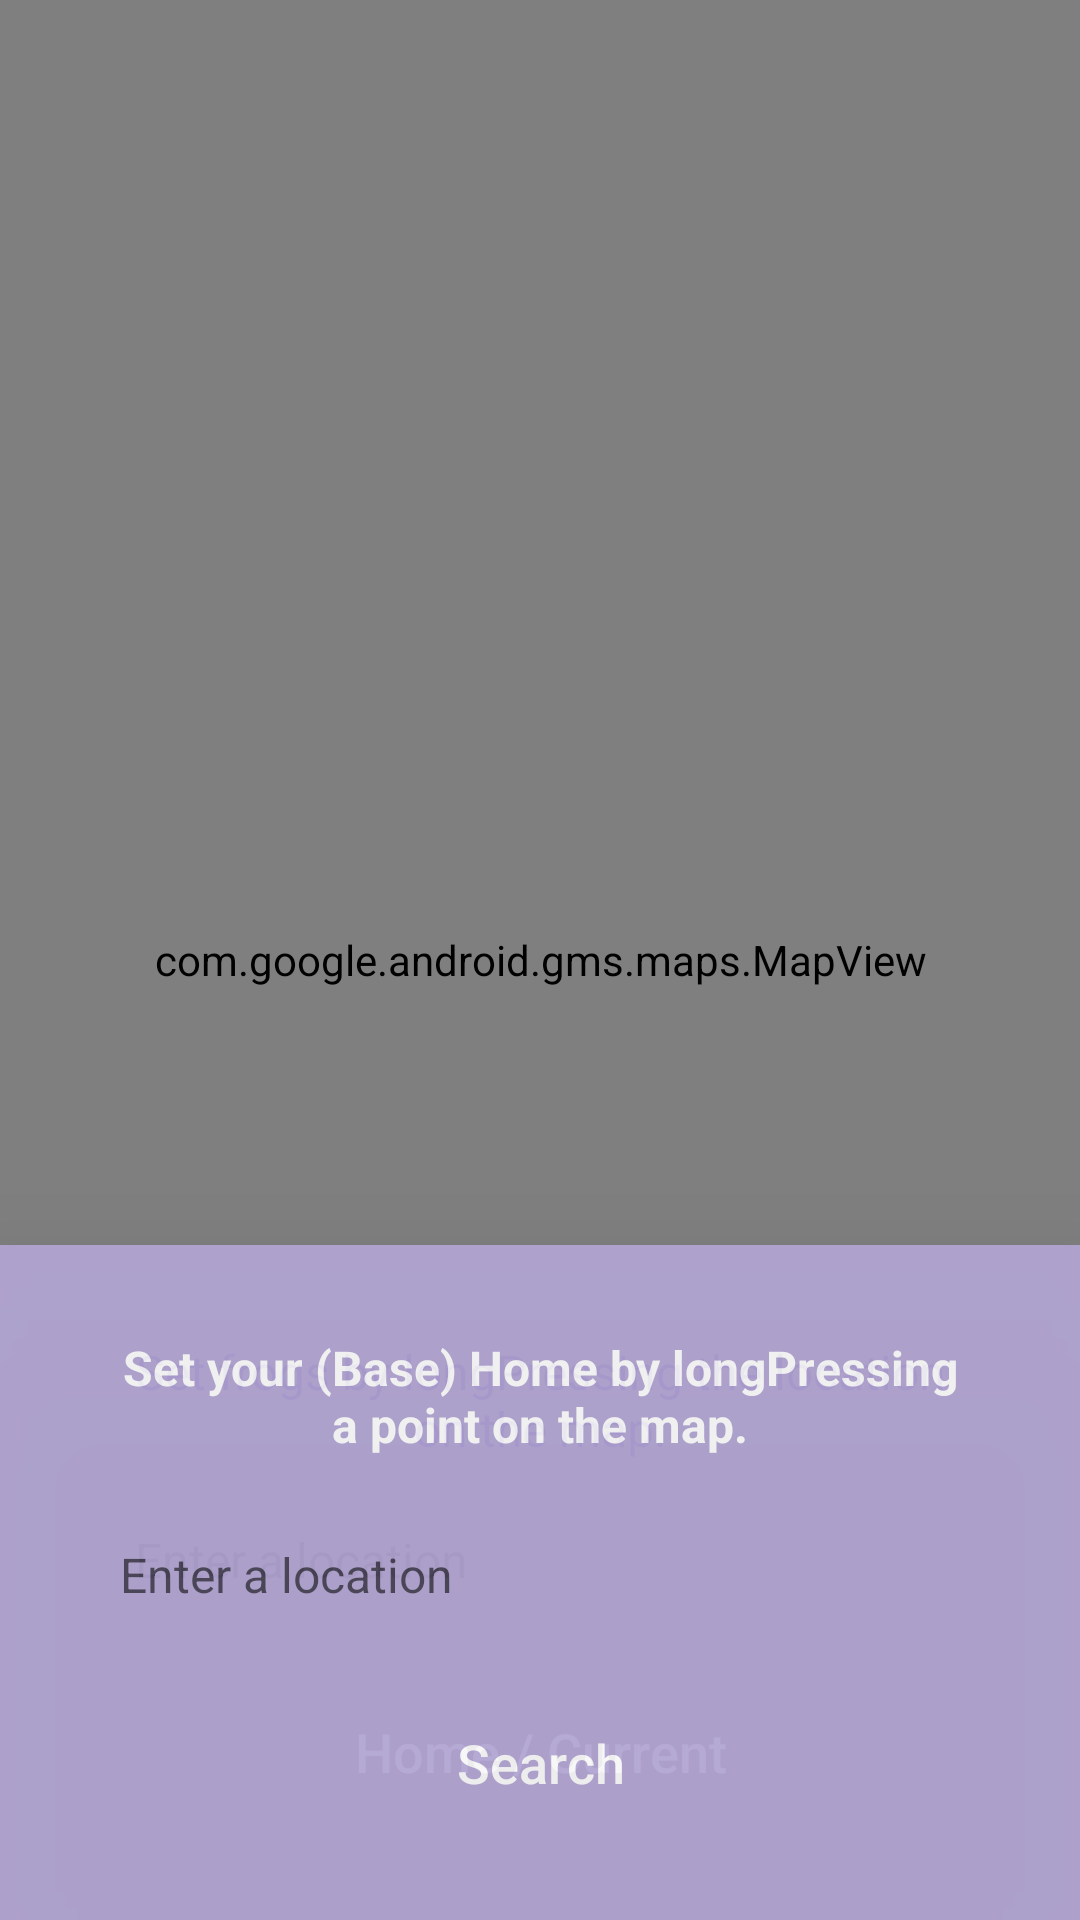

The Android layout XML behind this screen, and the referenced resources:
<!-- AndroidManifest.xml: application theme AppTheme -->
<!-- res/layout/map_fragment.xml -->
<?xml version="1.0" encoding="utf-8"?>
<FrameLayout xmlns:android="http://schemas.android.com/apk/res/android"
    xmlns:app="http://schemas.android.com/apk/res-auto"
    android:layout_width="match_parent"
    android:layout_height="match_parent">

    <TextView
        android:id="@+id/lb_mainmap_bounceback"
        style="@style/mainRectanglesWithoutPrimaryColor"
        android:layout_width="wrap_content"
        android:layout_height="wrap_content"
        android:layout_gravity="center|top"
        android:text="@string/map_msg"
        android:maxLines="1"
        android:elevation="35dp"
        android:visibility="gone"
        android:textColor="@color/secondaryTextColor" />

    <com.google.android.gms.maps.MapView
        android:id="@+id/mapv_map_mapfrag"
        android:layout_width="match_parent"
        android:layout_height="match_parent" />

    <LinearLayout
        style="@style/mainRectangles"
        android:layout_width="match_parent"
        android:layout_height="220dp"
        android:layout_gravity="bottom"
        android:alpha="0.95"
        android:clipToPadding="false"
        android:elevation="30dp"
        android:orientation="vertical"
        android:padding="@dimen/largeMarginOrPadding"
        android:weightSum="3">

        <TextView
            android:layout_width="match_parent"
            android:layout_height="0dp"
            android:layout_marginLeft="@dimen/mediumMarginOrPadding"
            android:layout_marginRight="@dimen/mediumMarginOrPadding"
            android:layout_marginTop="@dimen/mediumMarginOrPadding"
            android:layout_weight="1"
            android:gravity="center"
            android:text="@string/set_frog_locn"
            android:textColor="@color/primaryTextColor"
            android:textSize="@dimen/smallText" />

        <EditText
            android:id="@+id/et_map_address"
            style="@style/mainRectanglesWithoutElevation"
            android:layout_width="match_parent"
            android:layout_height="0dp"
            android:layout_margin="@dimen/mediumMarginOrPadding"
            android:layout_weight="1"
            android:elevation="2dp"
            android:gravity="center_vertical"
            android:hint="@string/enter_location_hint"
            android:paddingLeft="@dimen/mediumMarginOrPadding"
            android:paddingRight="@dimen/mediumMarginOrPadding"
            android:textSize="@dimen/smallText" />

        <Button
            android:id="@+id/btn_map_shuffle"
            style="@style/button_style"
            android:layout_width="match_parent"
            android:layout_height="0dp"
            android:layout_marginLeft="@dimen/mediumMarginOrPadding"
            android:layout_marginRight="@dimen/mediumMarginOrPadding"
            android:layout_marginTop="@dimen/mediumMarginOrPadding"
            android:layout_weight="1"
            android:tag="@string/home_location"
            android:text="@string/home_current_location_hint" />

    </LinearLayout>

    <LinearLayout
        android:id="@+id/setHomeValue"
        android:layout_width="match_parent"
        android:layout_height="225dp"
        android:layout_gravity="bottom"
        android:alpha="0.9"
        android:background="@color/darkone"
        android:clipToPadding="false"
        android:elevation="35dp"
        android:orientation="vertical"
        android:padding="@dimen/largeMarginOrPadding">

        <TextView
            android:id="@+id/lbl_map_homeloc"
            android:layout_width="match_parent"
            android:layout_height="0dp"
            android:layout_margin="@dimen/mediumMarginOrPadding"
            android:layout_weight="1"
            android:elevation="10dp"
            android:gravity="center"
            android:paddingLeft="@dimen/mediumMarginOrPadding"
            android:paddingRight="@dimen/mediumMarginOrPadding"
            android:text="@string/set_home_locn"
            android:textColor="@color/secondaryTextColor"
            android:textSize="@dimen/smallText"
            android:textStyle="bold" />

        <EditText
            android:id="@+id/et_map_homeloc"
            style="@style/mainRectanglesWithoutElevation"
            android:layout_width="match_parent"
            android:layout_height="0dp"
            android:layout_margin="@dimen/mediumMarginOrPadding"
            android:layout_weight="1"
            android:elevation="2dp"
            android:gravity="center_vertical"
            android:hint="@string/enter_location_hint"
            android:paddingLeft="@dimen/mediumMarginOrPadding"
            android:paddingRight="@dimen/mediumMarginOrPadding"
            android:textSize="@dimen/smallText" />

        <Button
            android:id="@+id/btn_map_homeloc"
            style="@style/button_style"
            android:layout_width="match_parent"
            android:layout_height="45dp"
            android:layout_margin="@dimen/mediumMarginOrPadding"
            android:text="@string/home_current_location_search" />

    </LinearLayout>

    <com.gigamole.library.PulseView
        android:id="@+id/pv"
        android:layout_width="match_parent"
        android:layout_height="match_parent"
        android:alpha="0.8"
        android:background="@color/darktwoAccent"
        android:elevation="40dp"
        android:visibility="gone"
        app:pv_alpha="100"
        app:pv_color="@color/darktwo"
        app:pv_icon="@drawable/frog"
        app:pv_icon_height="100dp"
        app:pv_icon_width="100dp"
        app:pv_interpolator="@android:anim/linear_interpolator"
        app:pv_measure="height"
        app:pv_spawn_period="1000" />

    <RelativeLayout
        android:id="@+id/progBar_map_mapfrag"
        android:layout_width="match_parent"
        android:layout_height="match_parent"
        android:background="@color/darktwo"
        android:alpha="0.8"
        android:visibility="invisible"
        android:elevation="35dp">

        <ProgressBar
            android:layout_centerInParent="true"
            style="?android:attr/progressBarStyle"
            android:layout_width="wrap_content"
            android:layout_height="wrap_content" />

    </RelativeLayout>




</FrameLayout>
<!-- resources referenced by this layout -->
<resources>
  <color name="darkone">#b4a7d6</color>
  <color name="darktwo">#8e7cc3</color>
  <color name="darktwoAccent">#93c47d</color>
  <color name="primaryTextColor">#351c75</color>
  <color name="secondaryTextColor">#fff</color>
  <dimen name="largeMarginOrPadding">20dp</dimen>
  <dimen name="mediumMarginOrPadding">10dp</dimen>
  <dimen name="smallText">16sp</dimen>
  <string name="enter_location_hint">Enter a location</string>
  <string name="home_current_location_hint">Home / Current</string>
  <string name="home_current_location_search">Search</string>
  <string name="home_location">Home</string>
  <string name="map_msg">Click on a location to find out the address. \n Longpress on a location to save a new walk, or complete a challenge!!!</string>
  <string name="set_frog_locn">Set frogs by longPressing the location on the map.</string>
  <string name="set_home_locn">Set your (Base) Home by longPressing a point on the map.</string>
  <style name="button_style">
          <item name="android:gravity">center</item>
          <item name="android:background">@drawable/button_style</item>
          <item name="android:layout_margin">@dimen/mediumMarginOrPadding</item>
          <item name="android:textColor">#FDFDFE</item>
          <item name="android:textAllCaps">false</item>
          <item name="android:textSize">18sp</item>
          <item name="android:padding">@dimen/mediumMarginOrPadding</item>
      </style>
  <style name="mainRectangles">
          <item name="android:background">@drawable/rectangle</item>
          <item name="android:layout_margin">5dp</item>
      </style>
  <style name="mainRectanglesWithoutElevation">
          <item name="android:background">@drawable/rectangle</item>
          <item name="android:layout_margin">5dp</item>
      </style>
  <style name="mainRectanglesWithoutPrimaryColor">
          <item name="android:background">@drawable/rectangle_primary</item>
          <item name="android:layout_margin">5dp</item>
          <item name="android:textColor">@color/secondaryTextColor</item>
          <item name="android:padding">@dimen/mediumMarginOrPadding</item>
          <item name="android:gravity">center</item>
      </style>
  <style name="AppTheme" parent="Theme.AppCompat.Light.NoActionBar">
          
          <item name="colorPrimary">@color/colorPrimary</item>
          <item name="colorPrimaryDark">@color/colorPrimaryDark</item>
          <item name="colorAccent">@color/colorAccent</item>
      </style>
  <!-- drawable rectangle_primary (drawable) -->
  <?xml version="1.0" encoding="utf-8"?>
  <shape xmlns:android="http://schemas.android.com/apk/res/android" android:shape="rectangle">
      <corners android:radius="20dp"/>
      <solid android:color="@color/colorPrimaryDark" />
  </shape>
  <color name="colorPrimary">#b4a7d6</color>
  <color name="colorPrimaryDark">#8e7cc3</color>
  <color name="colorAccent">#b6d7a8</color>
</resources>
